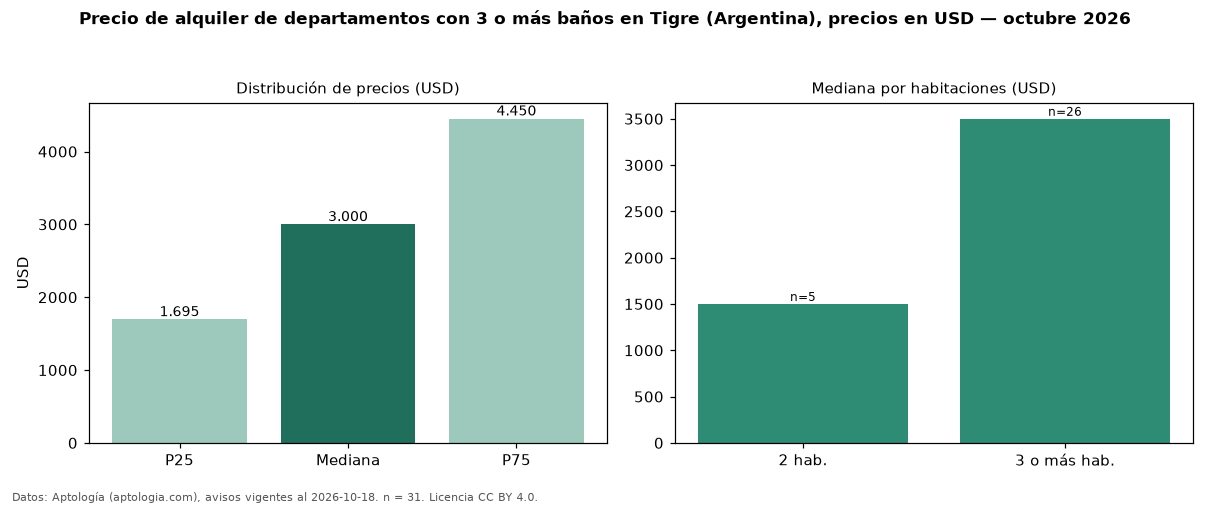

The file beside this chart, header and first rows:
seccion, metrica, valor, moneda, n
filtro, ban3, con 3 o más baños, , 31
precio, p25, 1695, USD, 31
precio, mediana, 3000, USD, 31
precio, p75, 4450, USD, 31
precio, minimo, 1300, USD, 31
precio, maximo, 7500, USD, 31
m2, mediana_precio_m2, 22.5, USD, 31
m2, area_mediana_m2, 142.0, m2, 31
banos, mediana_banos, 3.0, , 
habitaciones, 2, 1500, USD, 5
habitaciones, 3+, 3500, USD, 26
fuente, fecha_datos, 2026-10-18, , 
fuente, atribucion, https://www.aptologia.com/ar/alquiler/ti…, , 
fuente, licencia, CC BY 4.0, , 
